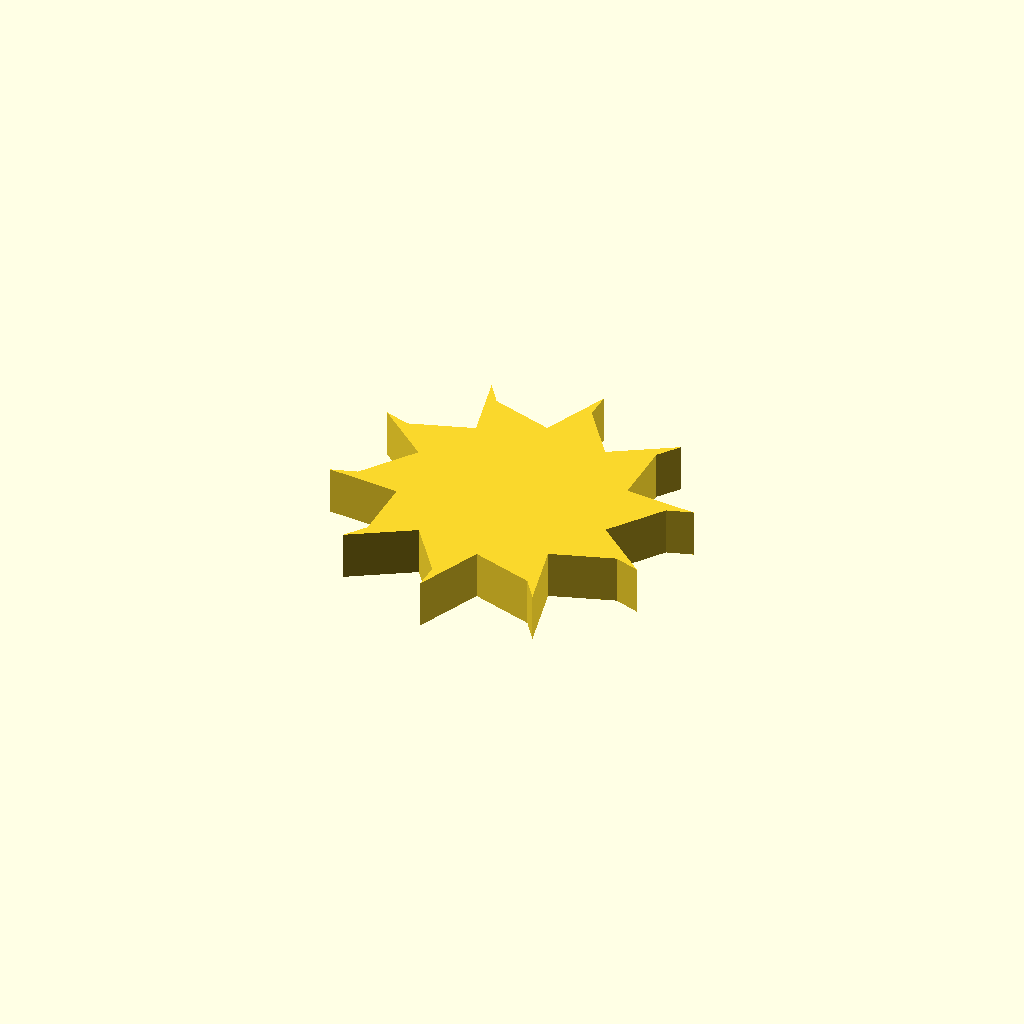
Cell 1: the model at its default parameters.
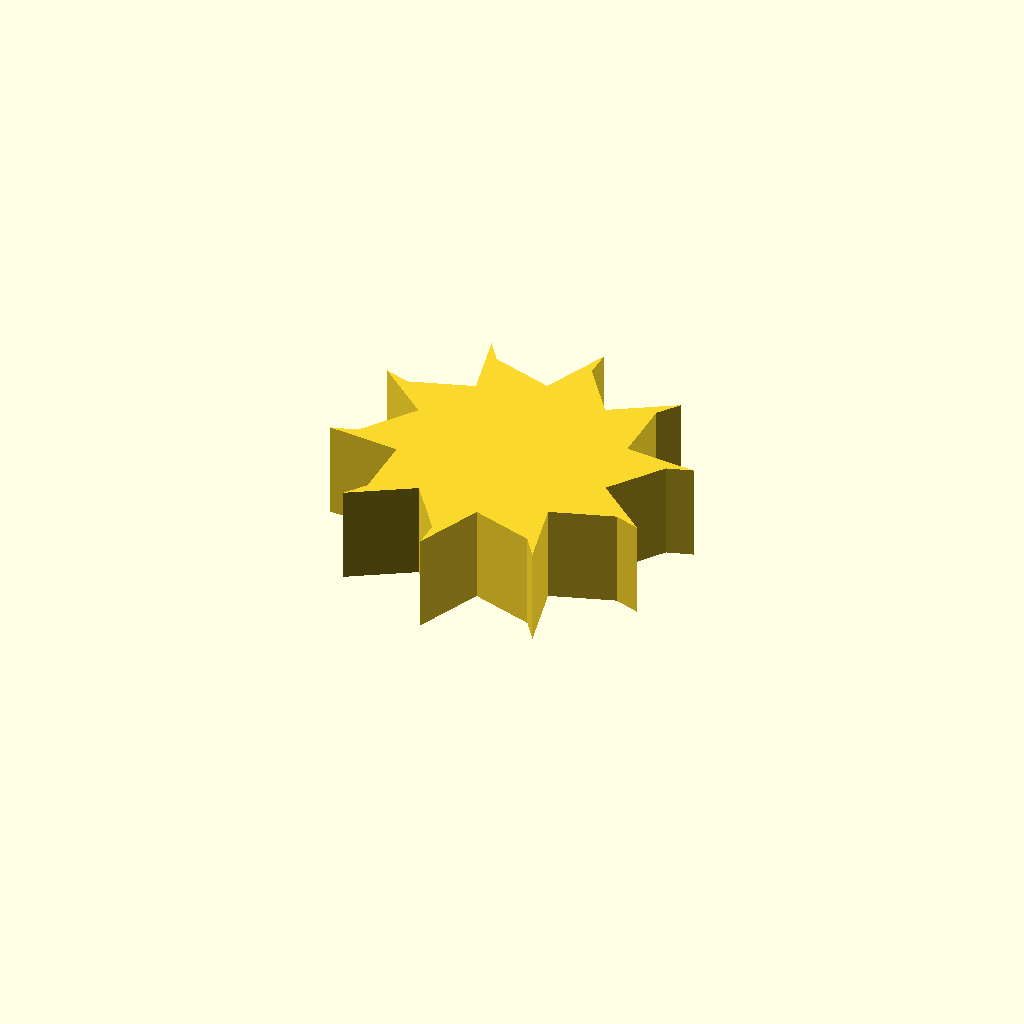
Cell 2 — profile_height set to 16, the other parameters unchanged.
All cells are drawn from one camera (rotation 55°, 0°, 25°, orthographic, colour scheme Cornfield), so only the parameter changes between them.
OpenSCAD source file optional_data/data/sketch1/fanrotors/part_0080.scad:
$fn = 32;

// ----------------------------------------------------------------------
// Fan rotor section: 10 blades, 18 mm hub radius, 11 mm blades
// ----------------------------------------------------------------------

// --- parameters (mm) ---
profile_height = 8;       // extrusion height
profile_points = 30;      // points of the closed outline

profile = [[45.903, 25.53], [52.23, 34.269], [56.444, 35.574], [44.509, 36.567], [44.49, 47.355], [47.133, 50.888], [36.894, 44.676], [30.537, 53.393], [30.598, 57.805], [25.966, 46.761], [15.7, 50.077], [13.156, 53.682], [15.9, 42.024], [5.645, 38.672], [1.469, 40.094], [10.541, 32.275], [4.215, 23.536], [0, 22.231], [11.935, 21.238], [11.954, 10.45], [9.311, 6.917], [19.551, 13.129], [25.907, 4.412], [25.846, 0], [30.478, 11.044], [40.745, 7.728], [43.288, 4.123], [40.544, 15.781], [50.799, 19.133], [54.976, 17.711]];  // single closed polygon, 30 points, counter clockwise

// --- the one profile operation ---
linear_extrude(height = profile_height) polygon(points = profile);
Parameter table extracted from the source (name, type, default, range or options):
profile_height: number, default 8
profile_points: number, default 30
